Photos from the image-classification dataset "roboflowIsoObj_Clip" in the GitHub repository jadetangyy0820/CLIP. Its 14 classes are: 11111-Egg, 22222-Banana, 33333-Butter, 4157005670-almondmilk, 44444-DietCoke, 55555-Coke, 7874222803-sugar, almond, banana, butter, coke, dietcoke, egg, sugar.

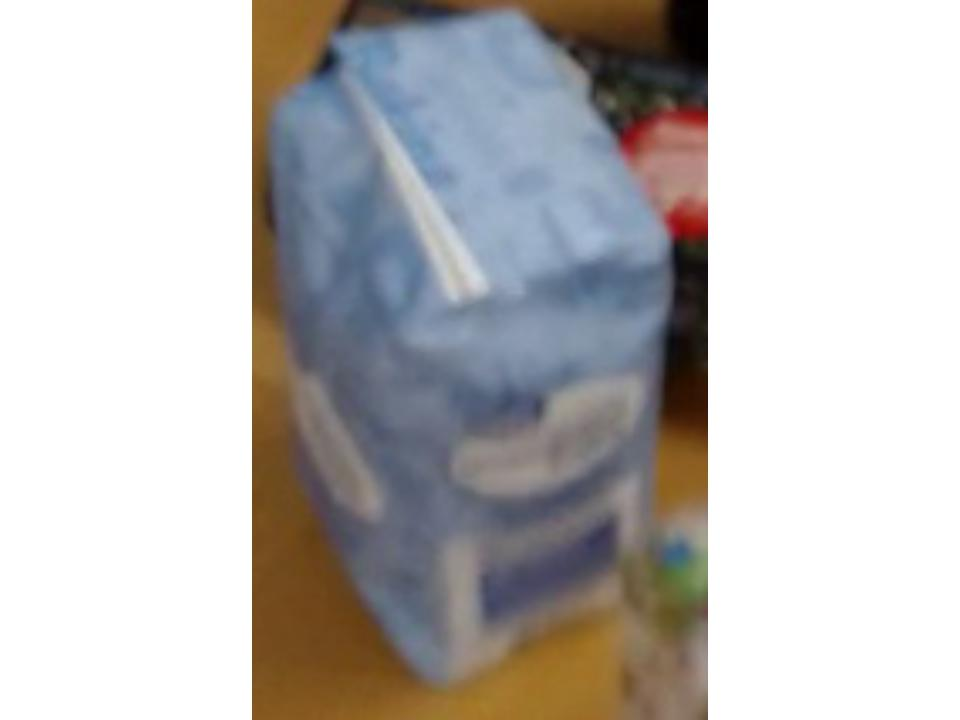
Label: 7874222803-sugar

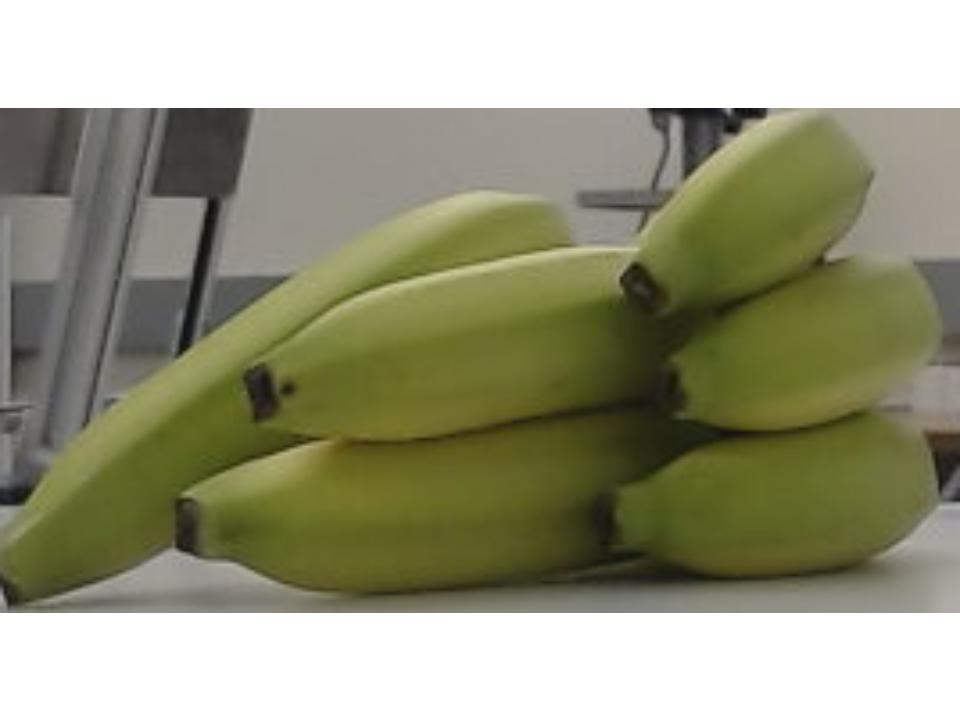
Label: 22222-Banana

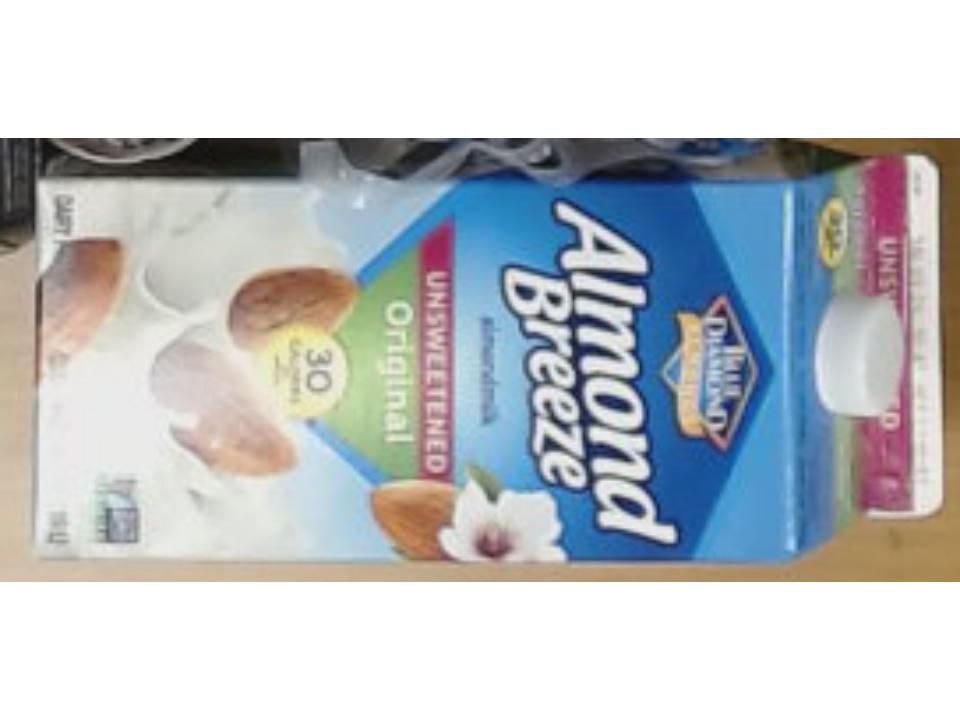
Label: almond

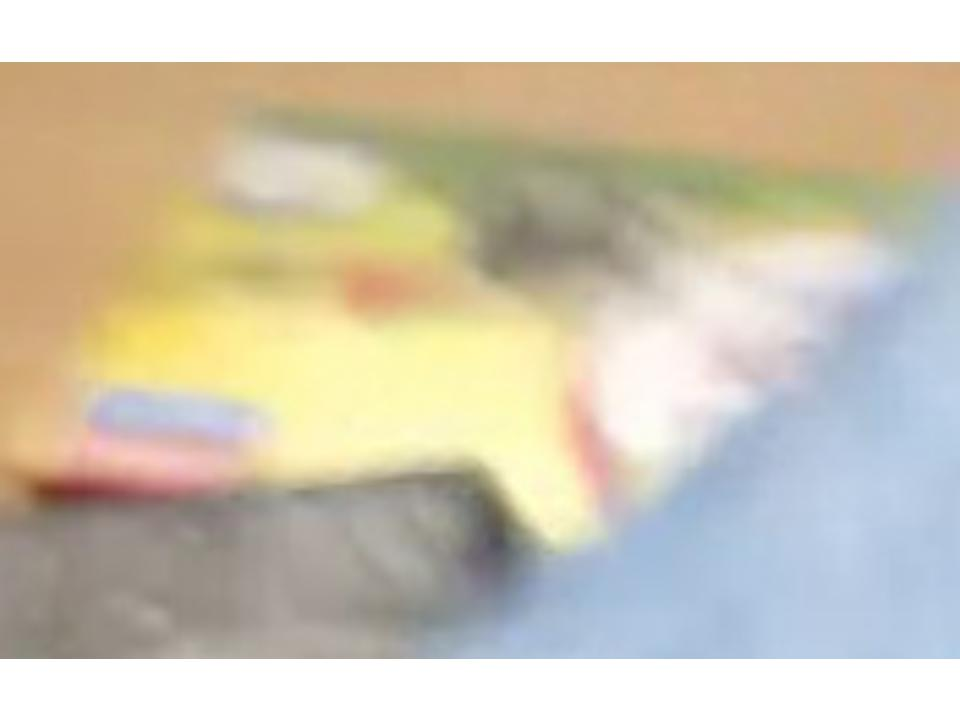
Label: butter

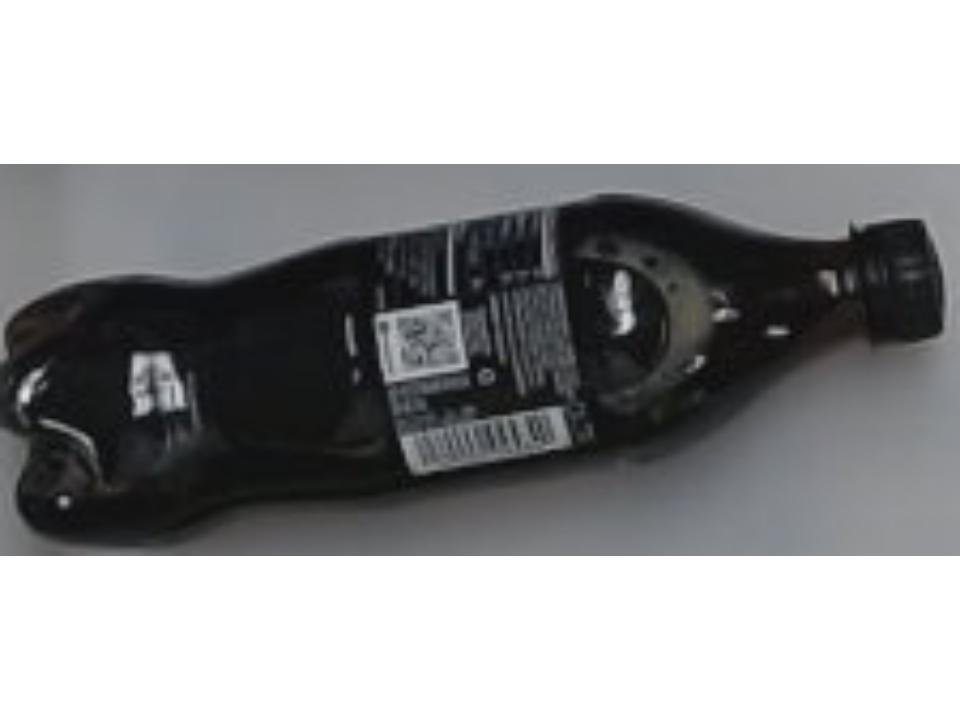
Label: coke

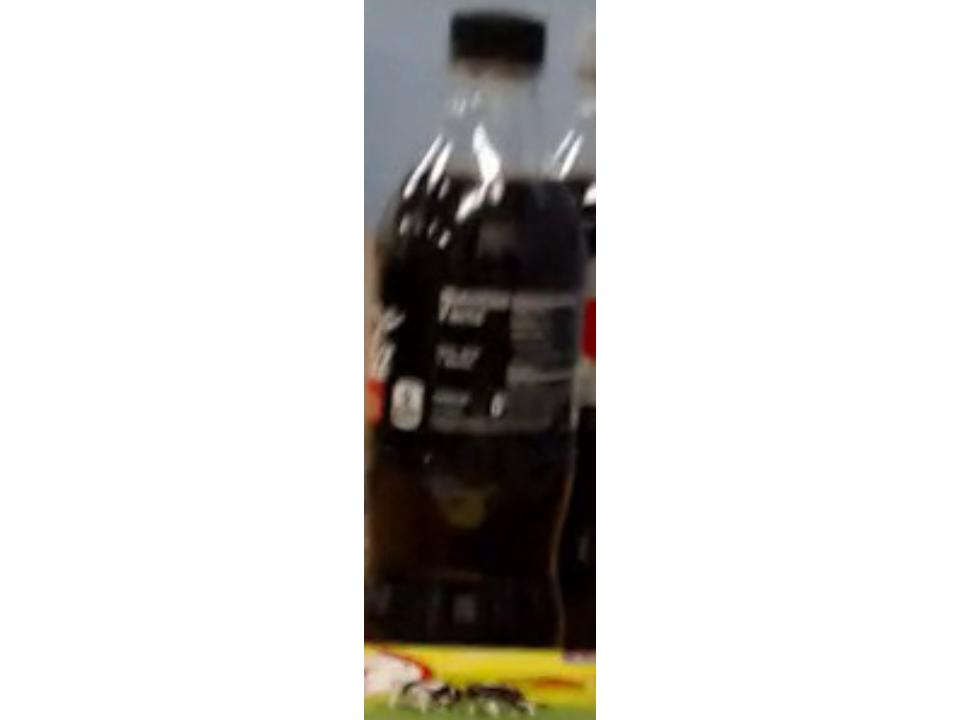
Label: 55555-Coke
